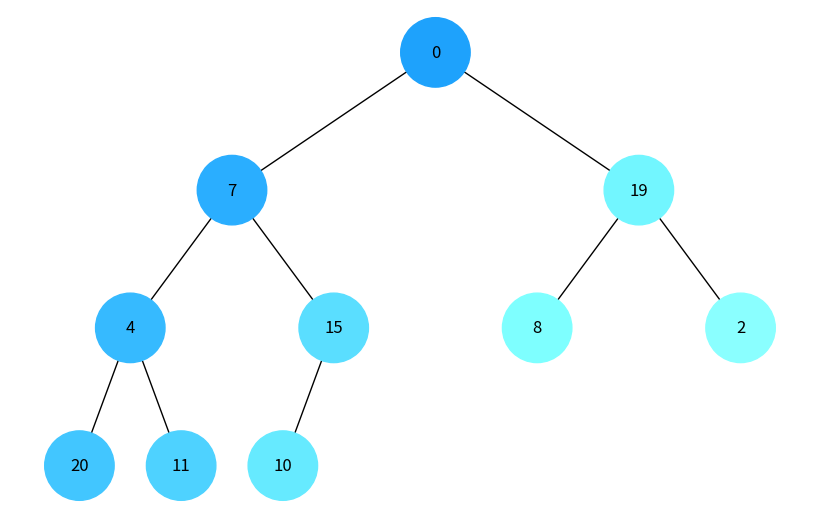
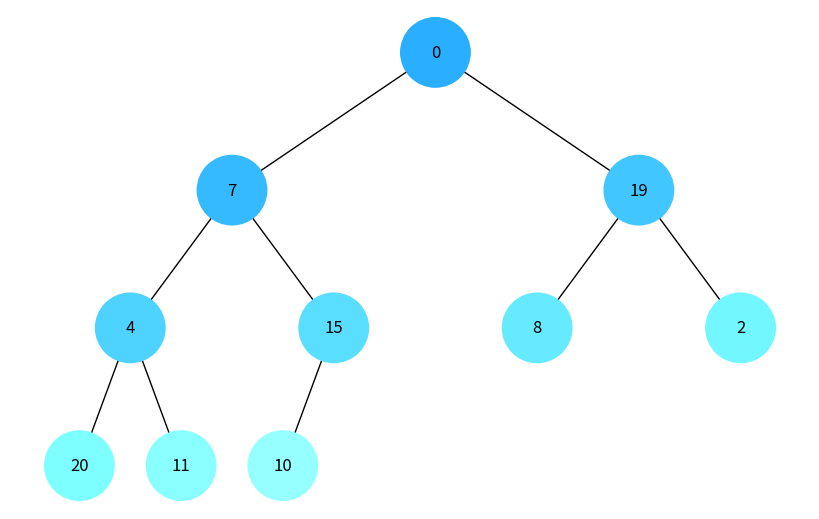

These charts were generated, in order, by the following Python code:
import uuid
import matplotlib.pyplot as plt
import networkx as nx
from collections import deque


class Node:
    def __init__(self, key, color="#1296F0"):
        self.left = None
        self.right = None
        self.val = key
        self.color = color
        self.id = str(uuid.uuid4())


def get_hex_color(color, index):
    step = 12
    base_rgb = (int(color.lstrip("#")[i : i + 2], 16) for i in (0, 2, 4))
    return f"#{''.join(f'{min(255, c + index * step):02X}' for c in base_rgb)}"


def dfs(node, visited, color):
    if node:
        visited.add(node.id)
        node.color = get_hex_color(color, len(visited))
        dfs(node.left, visited, color)
        dfs(node.right, visited, color)


def bfs(node, color):
    if node:
        visited = set()
        queue = deque([node])
        while queue:
            current = queue.popleft()
            if current.id not in visited:
                visited.add(current.id)
                current.color = get_hex_color(color, len(visited))
                if current.left:
                    queue.append(current.left)
                if current.right:
                    queue.append(current.right)


def add_edges(graph, node, pos, x=0, y=0, layer=1):
    if node:
        graph.add_node(node.id, color=node.color, label=node.val)
        left_x = x - 1 / 2**layer
        right_x = x + 1 / 2**layer
        if node.left:
            graph.add_edge(node.id, node.left.id)
            pos[node.left.id] = (left_x, y - 1)
            add_edges(graph, node.left, pos, left_x, y - 1, layer + 1)
        if node.right:
            graph.add_edge(node.id, node.right.id)
            pos[node.right.id] = (right_x, y - 1)
            add_edges(graph, node.right, pos, right_x, y - 1, layer + 1)


def draw_tree(tree_root):
    tree = nx.DiGraph()
    pos = {tree_root.id: (0, 0)}
    add_edges(tree, tree_root, pos)

    colors = [node[1]["color"] for node in tree.nodes(data=True)]
    labels = {node[0]: node[1]["label"] for node in tree.nodes(data=True)}

    plt.figure(figsize=(8, 5))
    nx.draw(
        tree, pos=pos, labels=labels, node_size=2500, node_color=colors, arrows=False
    )
    plt.show()


if __name__ == "__main__":
    root = Node(0)
    root.left = Node(7)
    root.left.left = Node(4)
    root.left.right = Node(15)
    root.right = Node(19)
    root.right.left = Node(8)
    root.right.right = Node(2)
    root.left.left.left = Node(20)
    root.left.left.right = Node(11)
    root.left.right.left = Node(5)
    root.left.right.left = Node(1)
    root.left.right.left = Node(10)

    dfs(root, set(), root.color)
    draw_tree(root)

    bfs(root, root.color)
    draw_tree(root)
